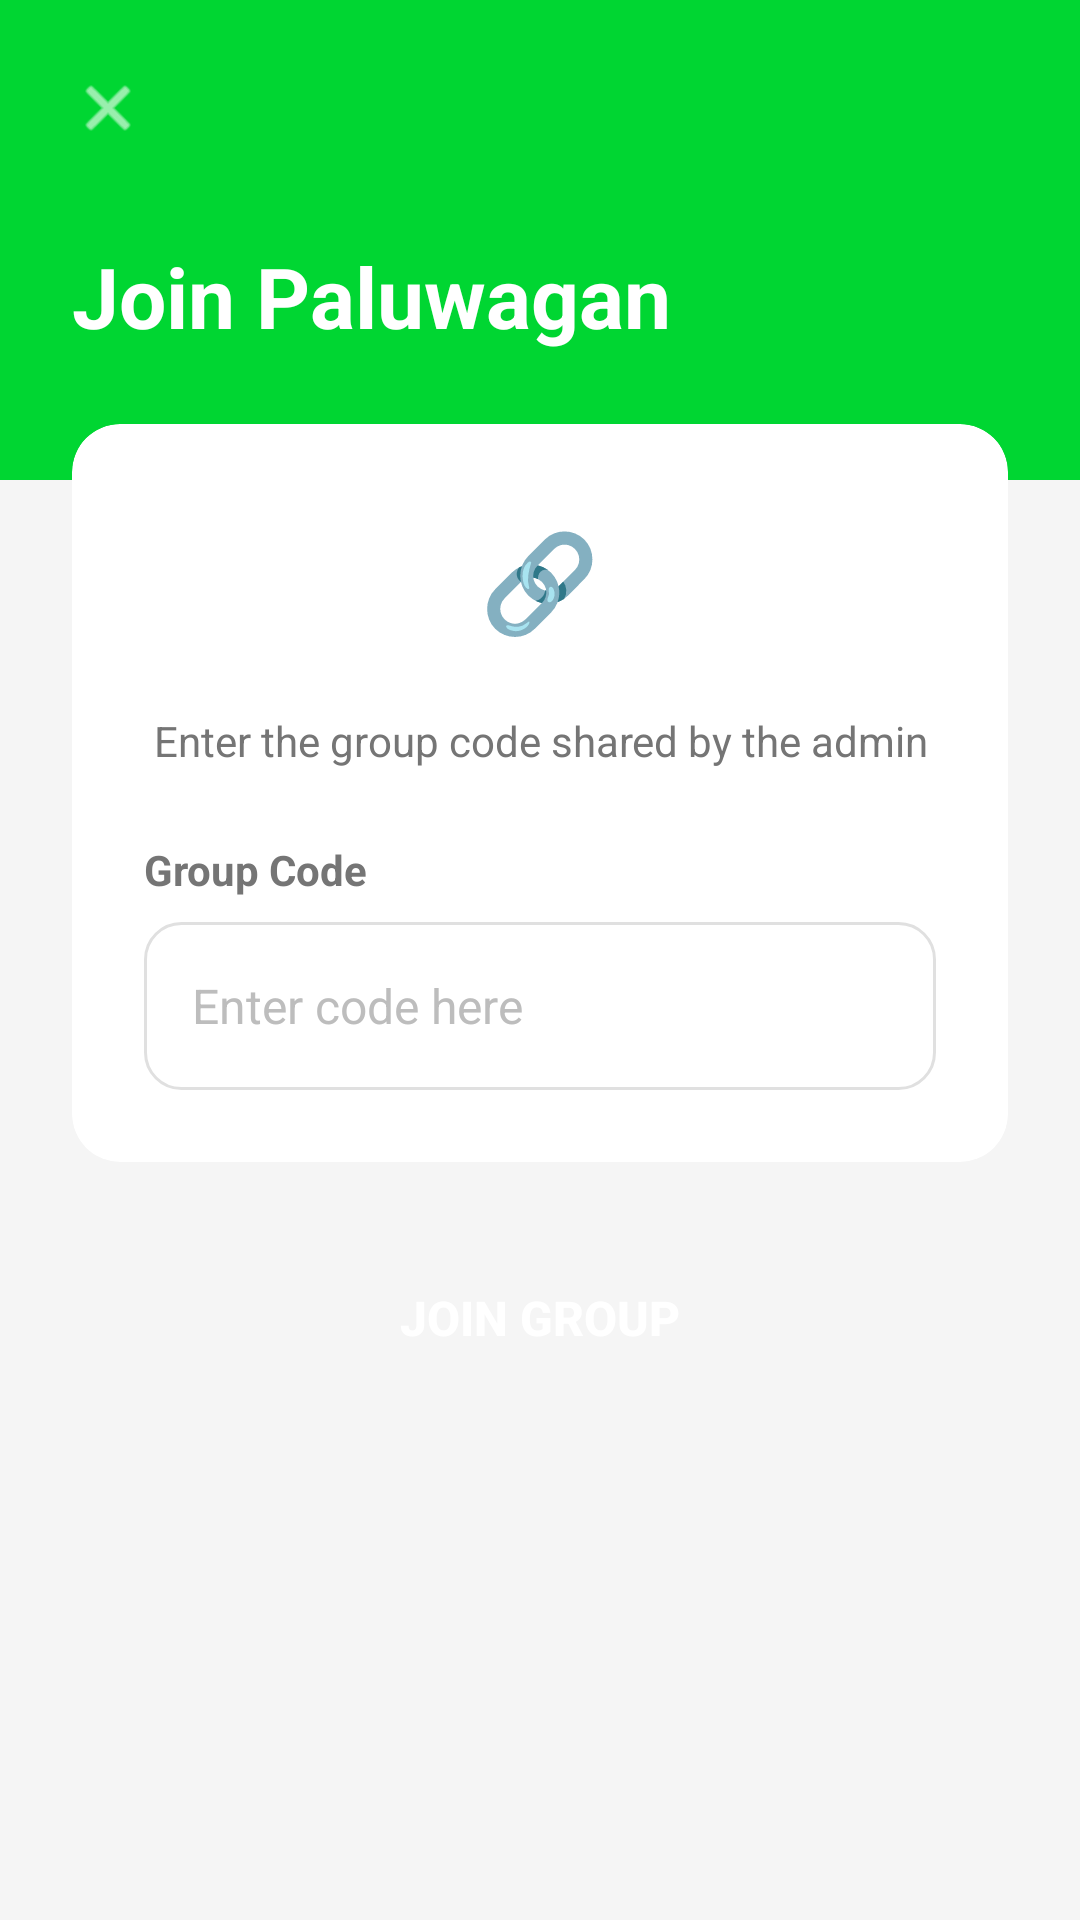

Produce the Android XML layout that renders to this screen, including the resource entries it uses.
<!-- AndroidManifest.xml: application theme Theme.BaliPay -->
<!-- res/layout/activity_join_group.xml -->
<?xml version="1.0" encoding="utf-8"?>
<androidx.constraintlayout.widget.ConstraintLayout xmlns:android="http://schemas.android.com/apk/res/android"
    xmlns:app="http://schemas.android.com/apk/res-auto"
    android:layout_width="match_parent"
    android:layout_height="match_parent"
    android:background="@color/background">

    
    <View
        android:id="@+id/topBar"
        android:layout_width="0dp"
        android:layout_height="160dp"
        android:background="@color/primary"
        app:layout_constraintTop_toTopOf="parent"
        app:layout_constraintStart_toStartOf="parent"
        app:layout_constraintEnd_toEndOf="parent" />

    
    <ImageView
        android:id="@+id/btnBack"
        android:layout_width="40dp"
        android:layout_height="40dp"
        android:src="@android:drawable/ic_menu_close_clear_cancel"
        android:tint="@color/white"
        android:padding="8dp"
        android:layout_marginStart="16dp"
        android:layout_marginTop="16dp"
        app:layout_constraintTop_toTopOf="parent"
        app:layout_constraintStart_toStartOf="parent" />

    
    <TextView
        android:id="@+id/tvTitle"
        android:layout_width="wrap_content"
        android:layout_height="wrap_content"
        android:text="Join Paluwagan"
        android:textSize="28sp"
        android:textColor="@color/white"
        android:textStyle="bold"
        android:layout_marginStart="24dp"
        android:layout_marginTop="24dp"
        app:layout_constraintTop_toBottomOf="@id/btnBack"
        app:layout_constraintStart_toStartOf="parent" />

    
    <androidx.cardview.widget.CardView
        android:id="@+id/cardInfo"
        android:layout_width="0dp"
        android:layout_height="wrap_content"
        android:layout_marginStart="24dp"
        android:layout_marginEnd="24dp"
        android:layout_marginTop="24dp"
        app:cardCornerRadius="16dp"
        app:cardElevation="0dp"
        android:backgroundTint="@color/white"
        app:layout_constraintTop_toBottomOf="@id/tvTitle"
        app:layout_constraintStart_toStartOf="parent"
        app:layout_constraintEnd_toEndOf="parent">

        <LinearLayout
            android:layout_width="match_parent"
            android:layout_height="wrap_content"
            android:orientation="vertical"
            android:padding="24dp">

            
            <TextView
                android:layout_width="56dp"
                android:layout_height="56dp"
                android:text="🔗"
                android:textSize="32sp"
                android:gravity="center"
                android:background="@drawable/icon_background"
                android:layout_gravity="center_horizontal" />

            
            <TextView
                android:layout_width="wrap_content"
                android:layout_height="wrap_content"
                android:text="Enter the group code shared by the admin"
                android:textSize="14sp"
                android:textColor="@color/text_secondary"
                android:textAlignment="center"
                android:layout_marginTop="16dp"
                android:layout_gravity="center_horizontal" />

            
            <TextView
                android:layout_width="wrap_content"
                android:layout_height="wrap_content"
                android:text="Group Code"
                android:textSize="14sp"
                android:textColor="@color/text_secondary"
                android:textStyle="bold"
                android:layout_marginTop="24dp" />

            <EditText
                android:id="@+id/etGroupCode"
                android:layout_width="match_parent"
                android:layout_height="56dp"
                android:hint="Enter code here"
                android:inputType="text"
                android:paddingStart="16dp"
                android:paddingEnd="16dp"
                android:textSize="16sp"
                android:textColor="@color/text_primary"
                android:textColorHint="@color/text_hint"
                android:background="@drawable/input_background"
                android:layout_marginTop="8dp" />

        </LinearLayout>

    </androidx.cardview.widget.CardView>

    
    <Button
        android:id="@+id/btnJoinGroup"
        android:layout_width="0dp"
        android:layout_height="56dp"
        android:text="Join Group"
        android:textSize="16sp"
        android:textColor="@color/white"
        android:textStyle="bold"
        android:background="@drawable/button_primary"
        android:layout_marginStart="24dp"
        android:layout_marginEnd="24dp"
        android:layout_marginTop="24dp"
        app:layout_constraintTop_toBottomOf="@id/cardInfo"
        app:layout_constraintStart_toStartOf="parent"
        app:layout_constraintEnd_toEndOf="parent" />

</androidx.constraintlayout.widget.ConstraintLayout>
<!-- resources referenced by this layout -->
<resources>
  <color name="background">#F5F5F5</color>
  <color name="primary">#00D632</color>
  <color name="text_hint">#BDBDBD</color>
  <color name="text_primary">#212121</color>
  <color name="text_secondary">#757575</color>
  <color name="white">#FFFFFF</color>
  <!-- drawable input_background (drawable) -->
  <?xml version="1.0" encoding="utf-8"?>
  <shape xmlns:android="http://schemas.android.com/apk/res/android"
      android:shape="rectangle">
  
      <solid android:color="@color/white" />
  
      <corners android:radius="12dp" />
  
      <stroke
          android:width="1dp"
          android:color="@color/divider" />
  
  </shape>
  <style name="Theme.BaliPay" parent="Base.Theme.BaliPay" />
  <color name="divider">#E0E0E0</color>
  <style name="Base.Theme.BaliPay" parent="Theme.Material3.DayNight.NoActionBar">
          <item name="colorPrimary">@color/primary</item>
          <item name="colorPrimaryDark">@color/primary_dark</item>
          <item name="colorAccent">@color/accent</item>
          <item name="android:statusBarColor">@color/primary</item>
          <item name="android:windowBackground">@color/background</item>
      </style>
  <color name="primary_dark">#00B828</color>
  <color name="accent">#FFC107</color>
</resources>
